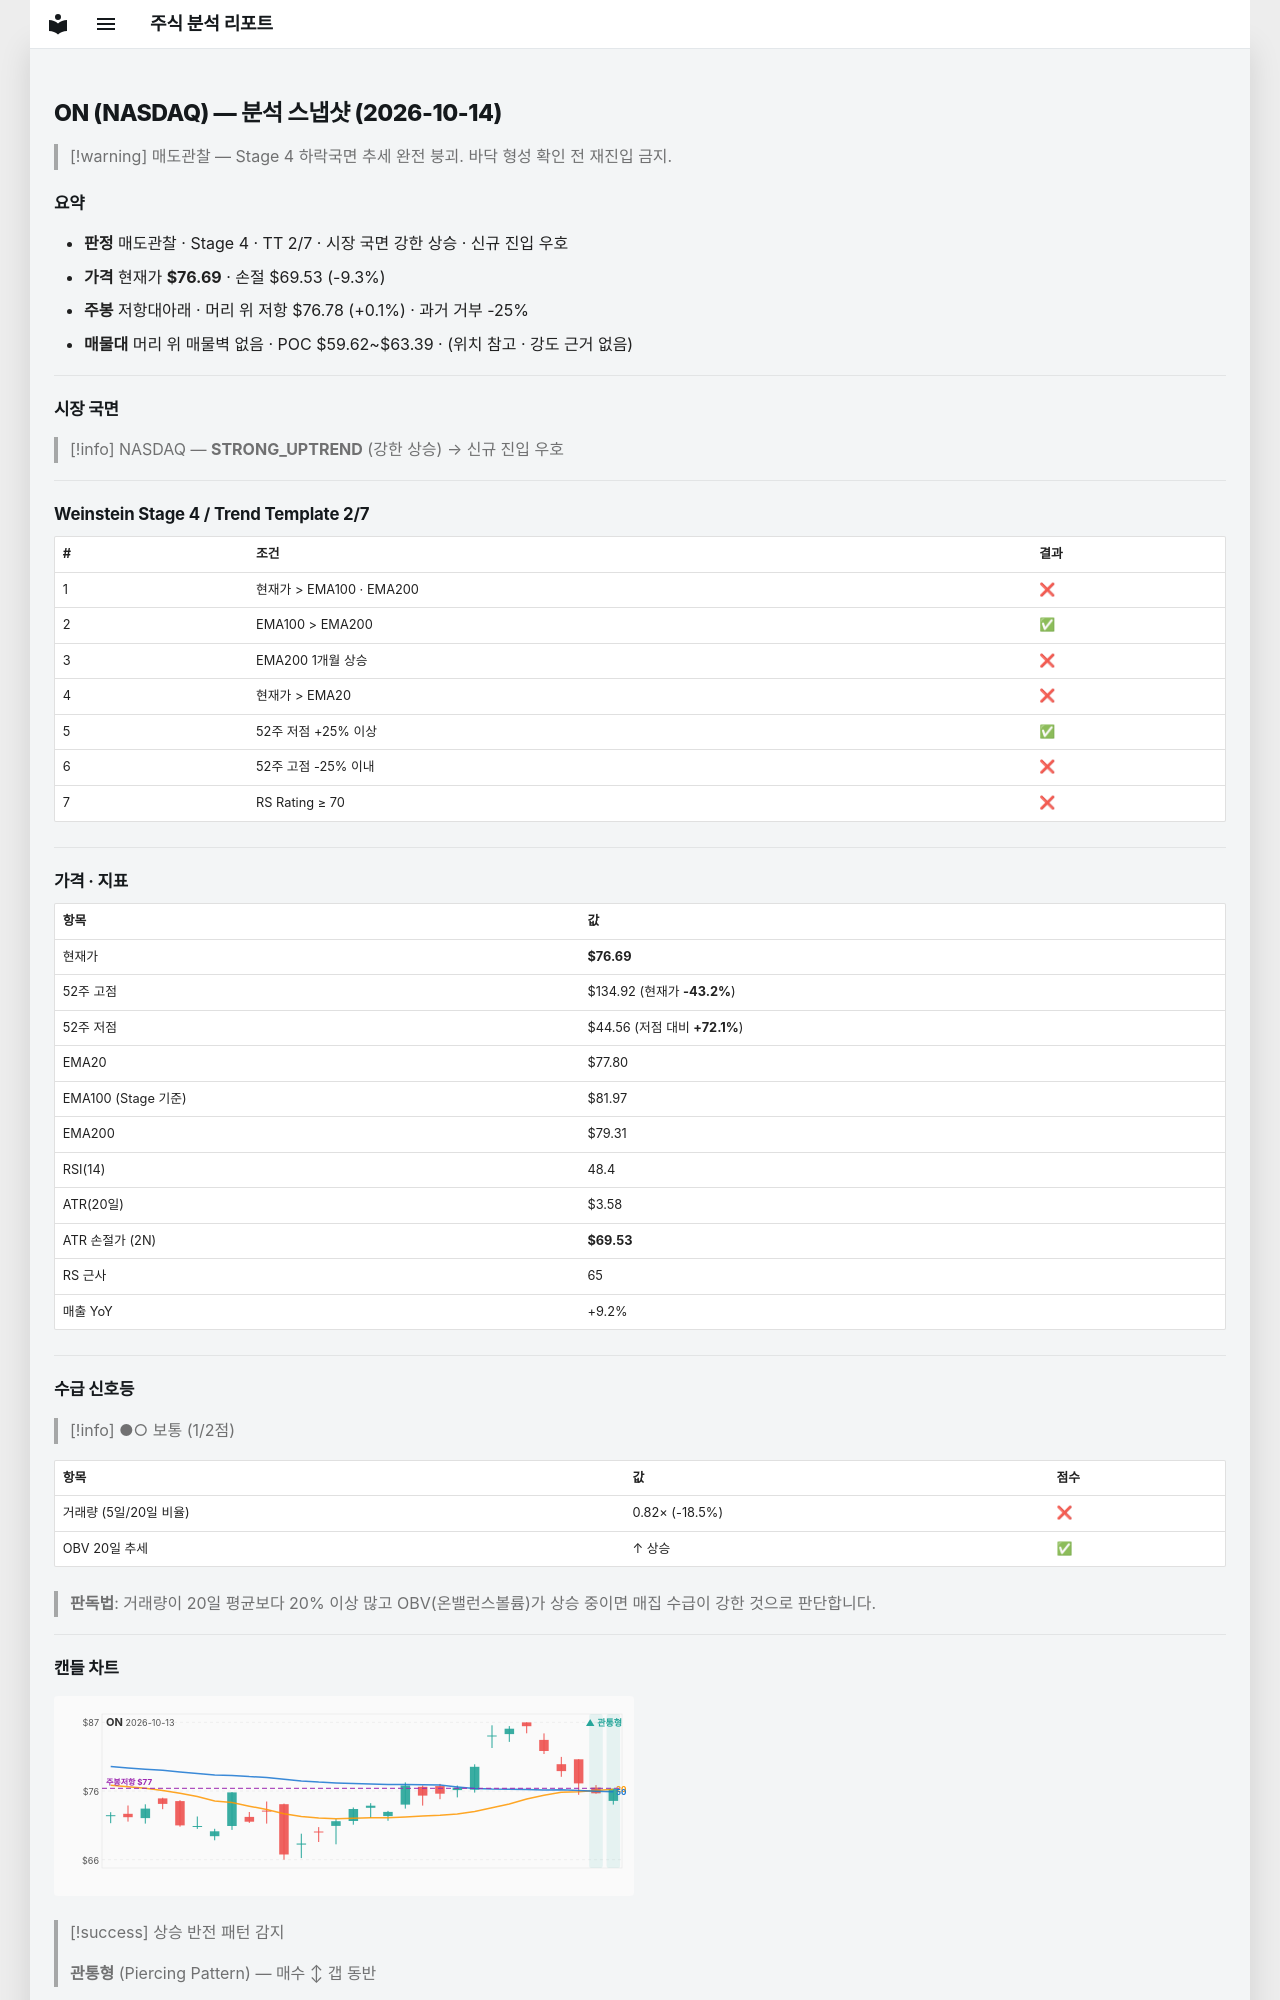

repository: soloandco/stock-reports · page: snapshots/ON-2026-10-14/index.html · generator: mkdocs

---
type: analysis-snapshot
title: ON 분석 스냅샷
ticker: ON
market: NASDAQ
created: 2026-10-14
updated: 2026-10-14
bar-date: 2026-10-13
verdict: 매도관찰
real-rr: 0.01
sma50-gap-pct: -1.4
weekly-position: 저항대아래
weekly-overhead-price: 76.78
weekly-overhead-pct: 0.1
stage: 4
trend-template-score: 2
tt-max: 7
ma-set: ema-20-100-200
price: 76.69000244140625
stop-price: 69.52584572077886
market-regime: STRONG_UPTREND
supply-demand-score: 1/2
supply-demand-label: 보통
status: tracking
tags:
  - stock-agent
  - watchlist
  - ON
  - analysis
related:
  - "[[analysis-template]]"
---

# ON (NASDAQ) — 분석 스냅샷 (2026-10-14)

> [!warning] 매도관찰 — Stage 4 하락국면
> 추세 완전 붕괴. 바닥 형성 확인 전 재진입 금지.

## 요약

- **판정** 매도관찰 · Stage 4 · TT 2/7 · 시장 국면 강한 상승 · 신규 진입 우호
- **가격** 현재가 **$76.69** · 손절 $69.53 (-9.3%)
- **주봉** 저항대아래 · 머리 위 저항 $76.78 (+0.1%) · 과거 거부 -25%
- **매물대** 머리 위 매물벽 없음 · POC $59.62~$63.39 · (위치 참고 · 강도 근거 없음)

---

## 시장 국면

> [!info] NASDAQ — **STRONG_UPTREND** (강한 상승) → 신규 진입 우호

---

## Weinstein Stage 4 / Trend Template 2/7

| # | 조건 | 결과 |
|---|------|------|
| 1 | 현재가 > EMA100 · EMA200 | ❌ |
| 2 | EMA100 > EMA200 | ✅ |
| 3 | EMA200 1개월 상승 | ❌ |
| 4 | 현재가 > EMA20 | ❌ |
| 5 | 52주 저점 +25% 이상 | ✅ |
| 6 | 52주 고점 -25% 이내 | ❌ |
| 7 | RS Rating ≥ 70 | ❌ |

---

## 가격 · 지표

| 항목 | 값 |
|------|---|
| 현재가 | **$76.69** |
| 52주 고점 | $134.92 (현재가 **-43.2%**) |
| 52주 저점 | $44.56 (저점 대비 **+72.1%**) |
| EMA20 | $77.80 |
| EMA100 (Stage 기준) | $81.97 |
| EMA200 | $79.31 |
| RSI(14) | 48.4 |
| ATR(20일) | $3.58 |
| ATR 손절가 (2N) | **$69.53** |
| RS 근사 | 65 |
| 매출 YoY | +9.2% |

---
## 수급 신호등

> [!info] ●○ 보통 (1/2점)

| 항목 | 값 | 점수 |
|------|------|------|
| 거래량 (5일/20일 비율) | 0.82× (-18.5%) | ❌ |
| OBV 20일 추세 | ↑ 상승 | ✅ |

> **판독법**: 거래량이 20일 평균보다 20% 이상 많고 OBV(온밸런스볼륨)가 상승 중이면 매집 수급이 강한 것으로 판단합니다.

---
